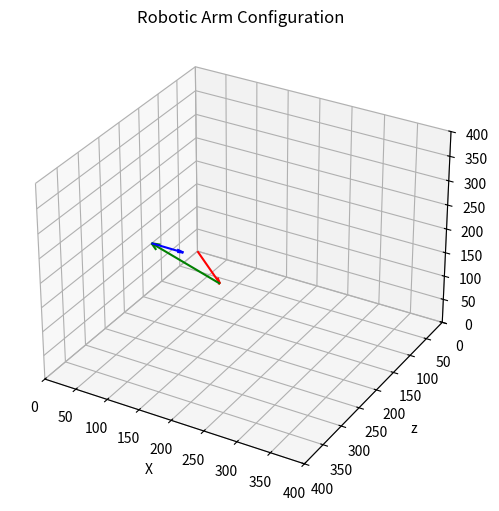

Python code for this plot:
import numpy as np
import matplotlib.pyplot as plt

PI = np.pi
PSI = -90  # degrees

def calculate_angles(x, y, z, j1, j2, j3):
    if x == 0:
        x = 0.0001  # Prevent division by zero
    delta = np.degrees(np.atan(z/x)) # Angle base needs to move

    if np.sign(x) == -1:
        delta += 180

    r = np.sqrt(np.square(x) + np.square(z)) - j3
    z = r*np.sin(delta)
    x = r*np.cos(delta)

    x2 = np.sqrt(np.square(z) + np.square(x)) - x
    if z != 0:
        x += x2
    
    theta2 = -np.acos((np.square(x) + np.square(y) - np.square(j1) - np.square(j2)) / (2 * j1 * j2))
    theta1 = np.atan(y / x) + np.atan((j2 * np.sin(theta2)) / (j1 + j2 * np.cos(theta2)))

    theta1 = abs(np.degrees(theta1))
    theta2 = np.degrees(theta2)

    # if (theta2 < 0 and theta1 > 0):
    #     if theta1 < 90:
    #         theta1 += (180 - (theta1 * 2)) # Mirror across y
    #         theta2 *= -1
    #     elif theta1 > 90:
    #         theta1 = theta1 - (2 * (theta1 - 90)) # Mirror across y
    #         theta2 *= -1
    # elif (theta1 < 0 and theta2 < 0):
    #     theta1 *= -1
    #     theta2 *= -1

    print(f"Pre adjust: Theta1: {theta1}, Theta2: {theta2}, Delta: {delta}")
    if theta1 > 90 or (theta1 > 90 and delta > 90):
        theta1 = 180 - theta1
        theta2 = -theta2
    # elif 0 < theta1 < 90 and theta2 < 0 and delta < 90:
    #     delta += 180

    if delta > 180:
        delta -= 360

    theta3 = PSI - theta2 - (90 - theta1)
    theta3 = 180 - theta3

    return theta1, theta2, theta3, delta

def calculate_vector(angleX, angleY, angleZ, vector):
    rotX = np.array([[1, 0, 0],
                     [0, np.cos(angleX), -np.sin(angleX)],
                     [0, np.sin(angleX), np.cos(angleX)]])
    rotY = np.array([[np.cos(angleY), 0, np.sin(angleY)],
                     [0, 1, 0],
                     [-np.sin(angleY), 0, np.cos(angleY)]])
    rotZ = np.array([[np.cos(angleZ), -np.sin(angleZ), 0],
                     [np.sin(angleZ), np.cos(angleZ), 0],
                     [0, 0, 1]])
    rotation_matrix = rotZ @ rotY @ rotX
    rotated_vector = rotation_matrix @ vector

    return rotated_vector


def plot_arm(theta1, theta2, theta3, delta, j1, j2, j3):
    theta1 = np.radians(theta1)
    theta2 = np.radians(-theta2)
    theta3 = np.radians(theta3)
    delta = np.radians(-delta)

    base_vector = np.array([j1, 0, 0])
    base_vector = calculate_vector(0, delta, theta1, base_vector)
    x1, y1, z1 = base_vector

    arm_vector = np.array([j2, 0, 0])
    arm_vector = calculate_vector(0, 0, theta1, arm_vector)
    arm_vector = calculate_vector(0, delta, theta2, arm_vector)
    x2, y2, z2 = arm_vector

    end_vector = np.array([j3, 0, 0])
    end_vector = calculate_vector(0, 0, theta2, calculate_vector(0, 0, theta1, end_vector))
    end_vector = calculate_vector(0, 0, theta3, end_vector)
    x3, y3, z3 = end_vector

    fig = plt.figure(figsize=(8, 6))
    ax = fig.add_subplot(111, projection='3d')
    ax.quiver(0, 0, 0, x1, z1, y1, color='r', arrow_length_ratio=0.1)
    ax.quiver(x1, z1, y1, x2, z2, y2, color='g', arrow_length_ratio=0.1)
    ax.quiver(x1 + x2, z1 + z2, y1 + y2, x3, z3, y3, color='b', arrow_length_ratio=0.2)

    ax.set_xlim([0, 400])
    ax.set_ylim([0, 400])
    ax.set_zlim([0, 400])

    ax.invert_yaxis()

    ax.set_xlabel('X')
    ax.set_ylabel('z')
    ax.set_zlabel('y')

    plt.title('Robotic Arm Configuration')
    plt.show()

if __name__ == "__main__":
    j1 = 200  # length of first arm segment in mm
    j2 = 200  # length of second arm segment in mm
    j3 = 50   # length of end effector in mm

    x = 150
    y = 300
    z = 150

    theta1, theta2, theta3, delta = calculate_angles(x, y, z, j1, j2, j3)
    print(f"Theta1: {theta1:.2f} degrees")
    print(f"Theta2: {theta2:.2f} degrees")
    print(f"Theta3: {theta3:.2f} degrees")
    print(f"Delta: {delta:.2f} degrees")

    plot_arm(theta1, theta2, theta3, delta, j1, j2, j3)
